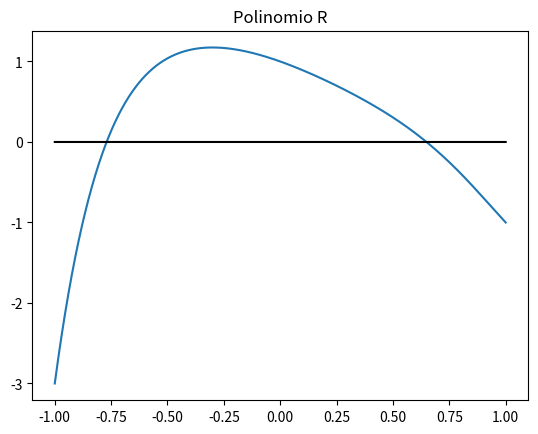
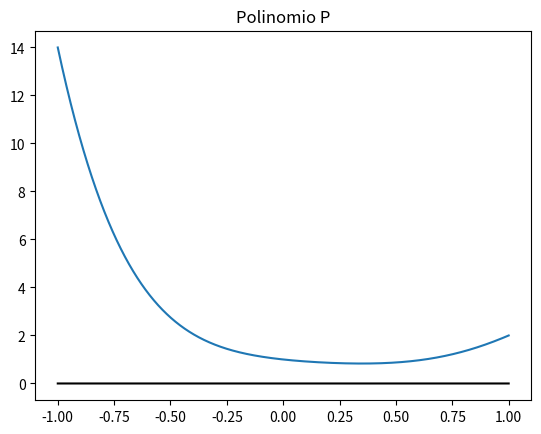
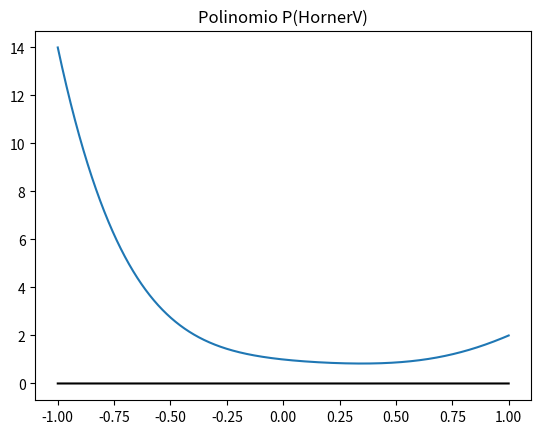
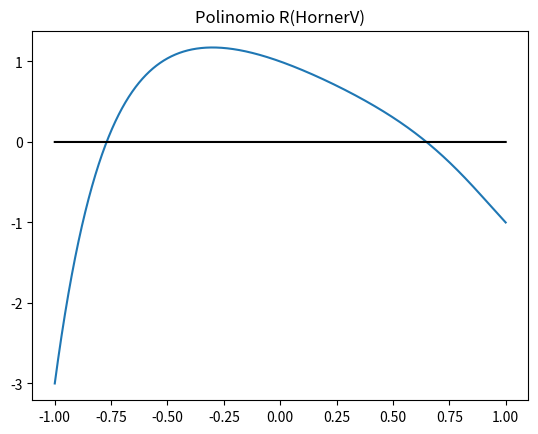

Python code for these plots, in order:
# -*- coding: utf-8 -*-
"""
Created on Mon Feb 10 15:30:09 2025

@author: uo299673
"""


import numpy as np
import matplotlib.pyplot as plt
import numpy.polynomial.polynomial as pol
import time

def HornerV(x, p):
    y=np.zeros_like(x)
    n = len(p)
    q = np.zeros(n)
    q[-1] = p[-1]
    for j in range(len(x)):
        for i in range(n-2, -1, -1):
            q[i]=q[i+1]*x[j]+p[i]
            y[j]=q[i]
    cociente = q[1:]
    resto = q[0]
    return y
def hornerVect(x, p):
    y = np.zeros_like(x)
    n = len(p)
    q = np.zeros(n)
    y = p[n-1]
    for i in range(n-2, -1, -1):
        y = y* x+ p[i]
    return y



p = np.array([1., -1, 2, -3, 5, -2])
x = np.linspace(-1, 1, 1000000)
r = np.array([1., -1, -1, 1, -1, 0, -1, 1])

t=time.time()

plt.figure()
plt.plot(x, HornerV(x, r))
plt.plot(x, 0*x, 'k')
plt.title('Polinomio R')

plt.figure()
plt.plot(x, HornerV(x, p))
plt.plot(x, 0*x, 'k')
plt.title('Polinomio P')

t1=time.time()
tf1=t1-t
print("Tiempo sin vectorización --> ", tf1)
t=time.time()
plt.figure()
plt.plot(x, hornerVect(x, p))
plt.plot(x, 0*x, 'k')
plt.title('Polinomio P(HornerV)')


plt.figure()
plt.plot(x, hornerVect(x, r))
plt.plot(x, 0*x, 'k')
plt.title('Polinomio R(HornerV)')

t1=time.time()
tf2=t1-t
print("Tiempo con vectorización --> ", tf2)
